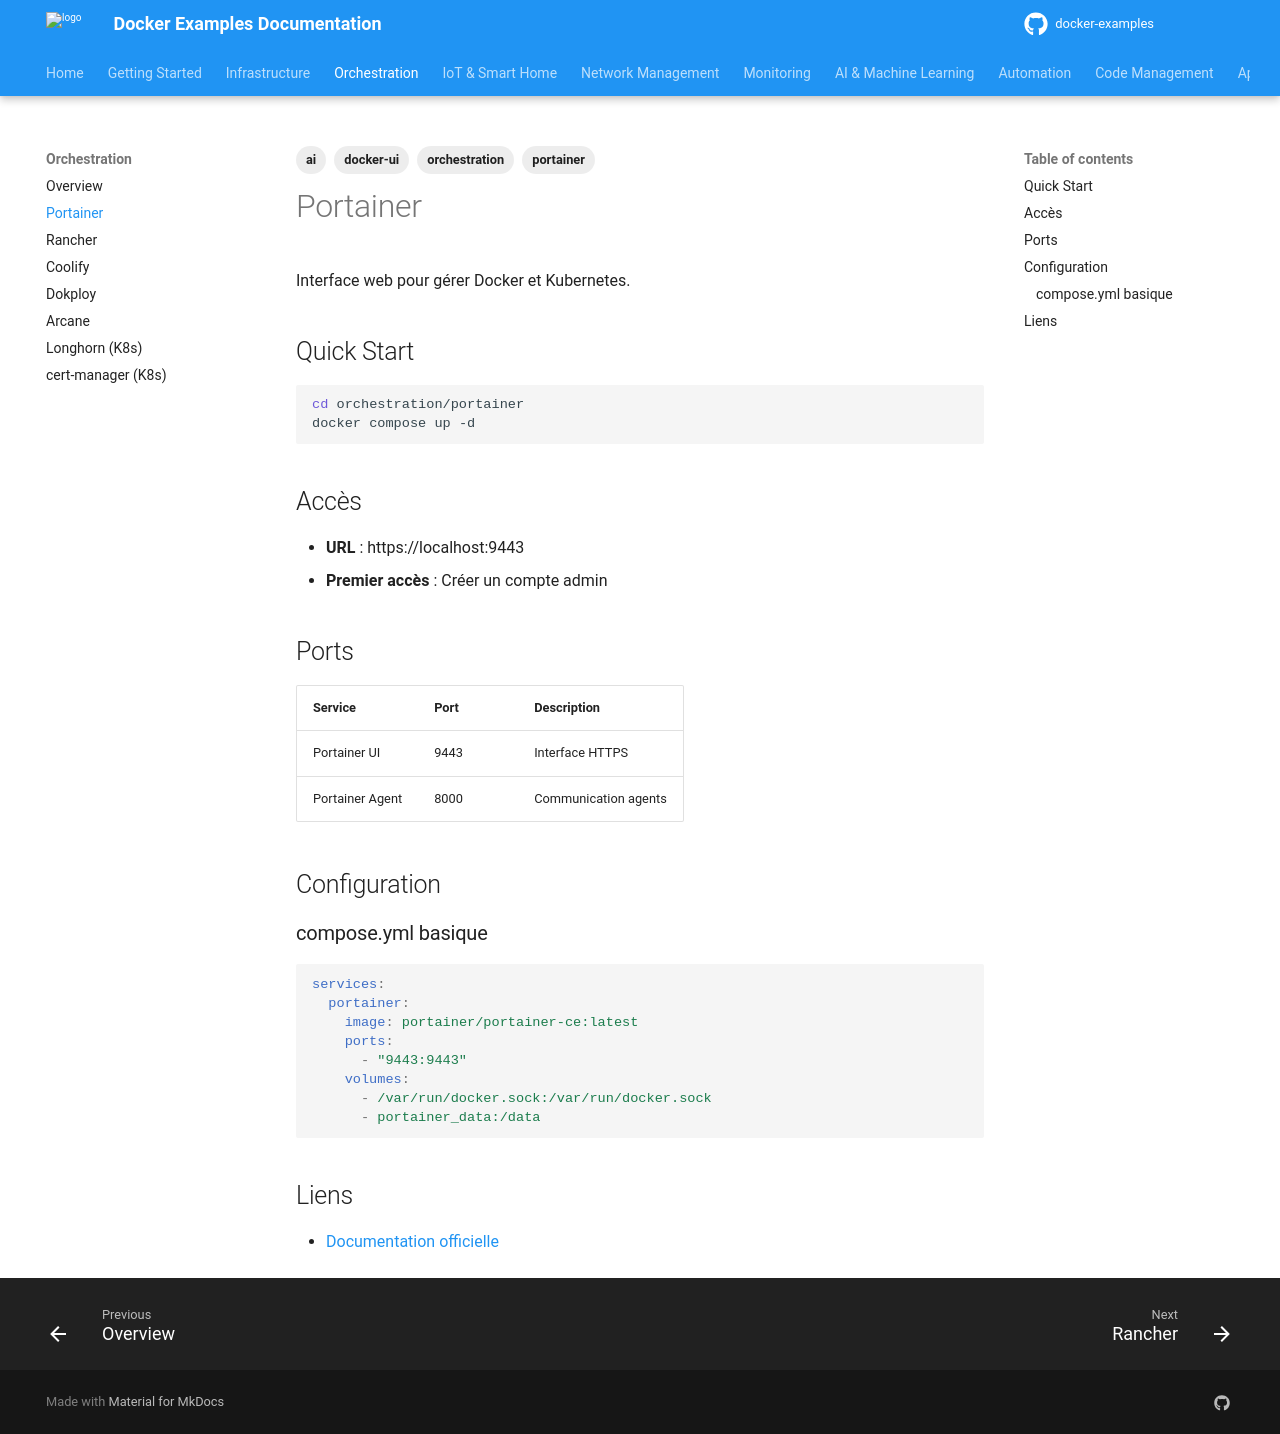

repository: nkaurelien/docker-examples · page: services/orchestration/portainer/index.html · generator: mkdocs

---
tags: ai, docker-ui, orchestration, portainer
---

# Portainer

Interface web pour gérer Docker et Kubernetes.

## Quick Start

```bash
cd orchestration/portainer
docker compose up -d
```

## Accès

- **URL** : https://localhost:9443
- **Premier accès** : Créer un compte admin

## Ports

| Service | Port | Description |
|---------|------|-------------|
| Portainer UI | 9443 | Interface HTTPS |
| Portainer Agent | 8000 | Communication agents |

## Configuration

### compose.yml basique

```yaml
services:
  portainer:
    image: portainer/portainer-ce:latest
    ports:
      - "9443:9443"
    volumes:
      - /var/run/docker.sock:/var/run/docker.sock
      - portainer_data:/data
```

## Liens

- [Documentation officielle](https://docs.portainer.io/)
